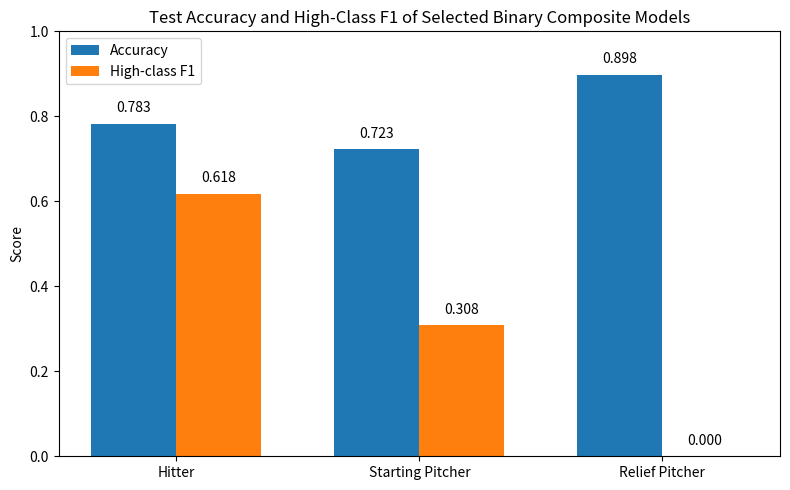

The matplotlib source for this figure:
import matplotlib.pyplot as plt
import numpy as np

roles = ['Hitter', 'Starting Pitcher', 'Relief Pitcher']
accuracy = [0.783, 0.723, 0.898]
f1 = [0.618, 0.308, 0.000]

x = np.arange(len(roles))
width = 0.35

fig, ax = plt.subplots(figsize=(8, 5))

bars1 = ax.bar(x - width/2, accuracy, width, label='Accuracy')
bars2 = ax.bar(x + width/2, f1, width, label='High-class F1')

ax.set_ylabel('Score')
ax.set_ylim(0, 1.0)
ax.set_xticks(x)
ax.set_xticklabels(roles)
ax.set_title('Test Accuracy and High-Class F1 of Selected Binary Composite Models')
ax.legend()

for bars in [bars1, bars2]:
    for bar in bars:
        height = bar.get_height()
        ax.text(
            bar.get_x() + bar.get_width()/2,
            height + 0.02,
            f'{height:.3f}',
            ha='center',
            va='bottom'
        )

plt.tight_layout()
plt.savefig('Figure3_Binary_Composite_Models.png', dpi=300, bbox_inches='tight')
plt.show()
